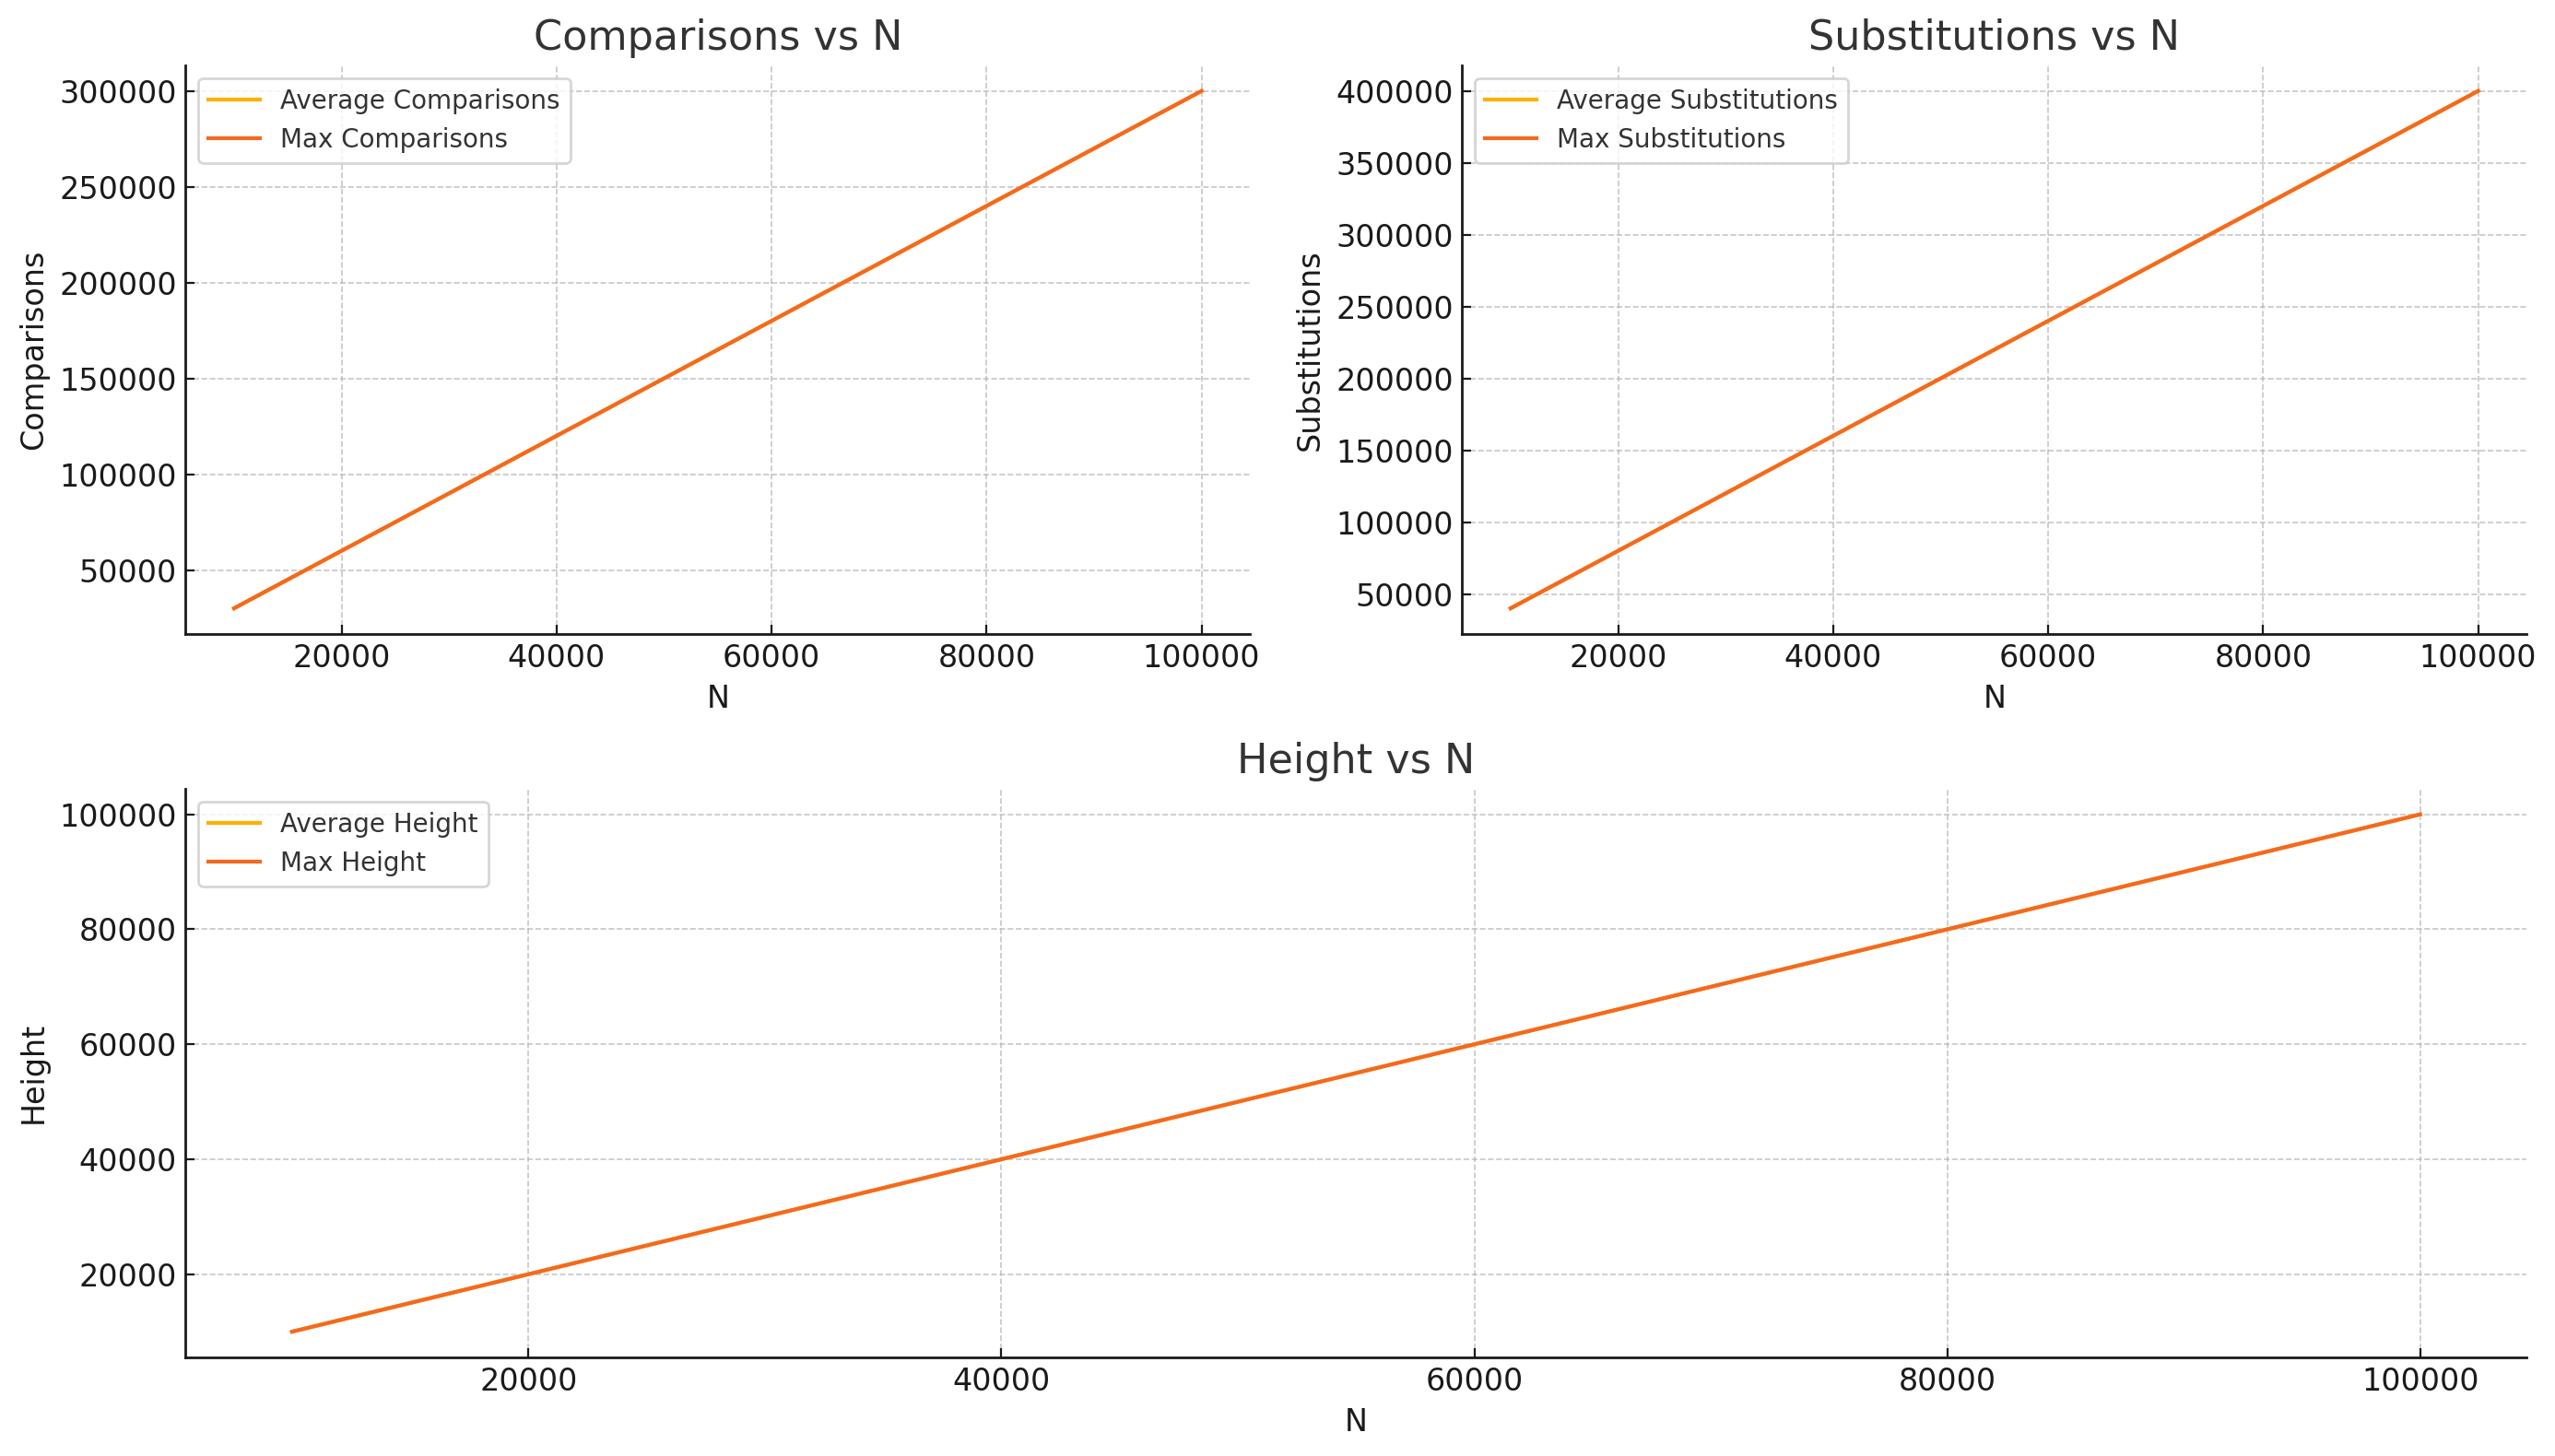

Data behind this chart, as committed beside it:
N, Average Comparisons, Average Substitutions, Average Height, Max Comparisons, Max Substitutions, Max Height
10000, 30000, 39999, 10000, 30000, 39999, 10000
20000, 60000, 79999, 20000, 60000, 79999, 20000
30000, 90000, 119999, 30000, 90000, 119999, 30000
40000, 120000, 159999, 40000, 120000, 159999, 40000
50000, 150000, 199999, 50000, 150000, 199999, 50000
60000, 180000, 239999, 60000, 180000, 239999, 60000
70000, 210000, 279999, 70000, 210000, 279999, 70000
80000, 240000, 319999, 80000, 240000, 319999, 80000
90000, 270000, 359999, 90000, 270000, 359999, 90000
100000, 300000, 399999, 100000, 300000, 399999, 100000
